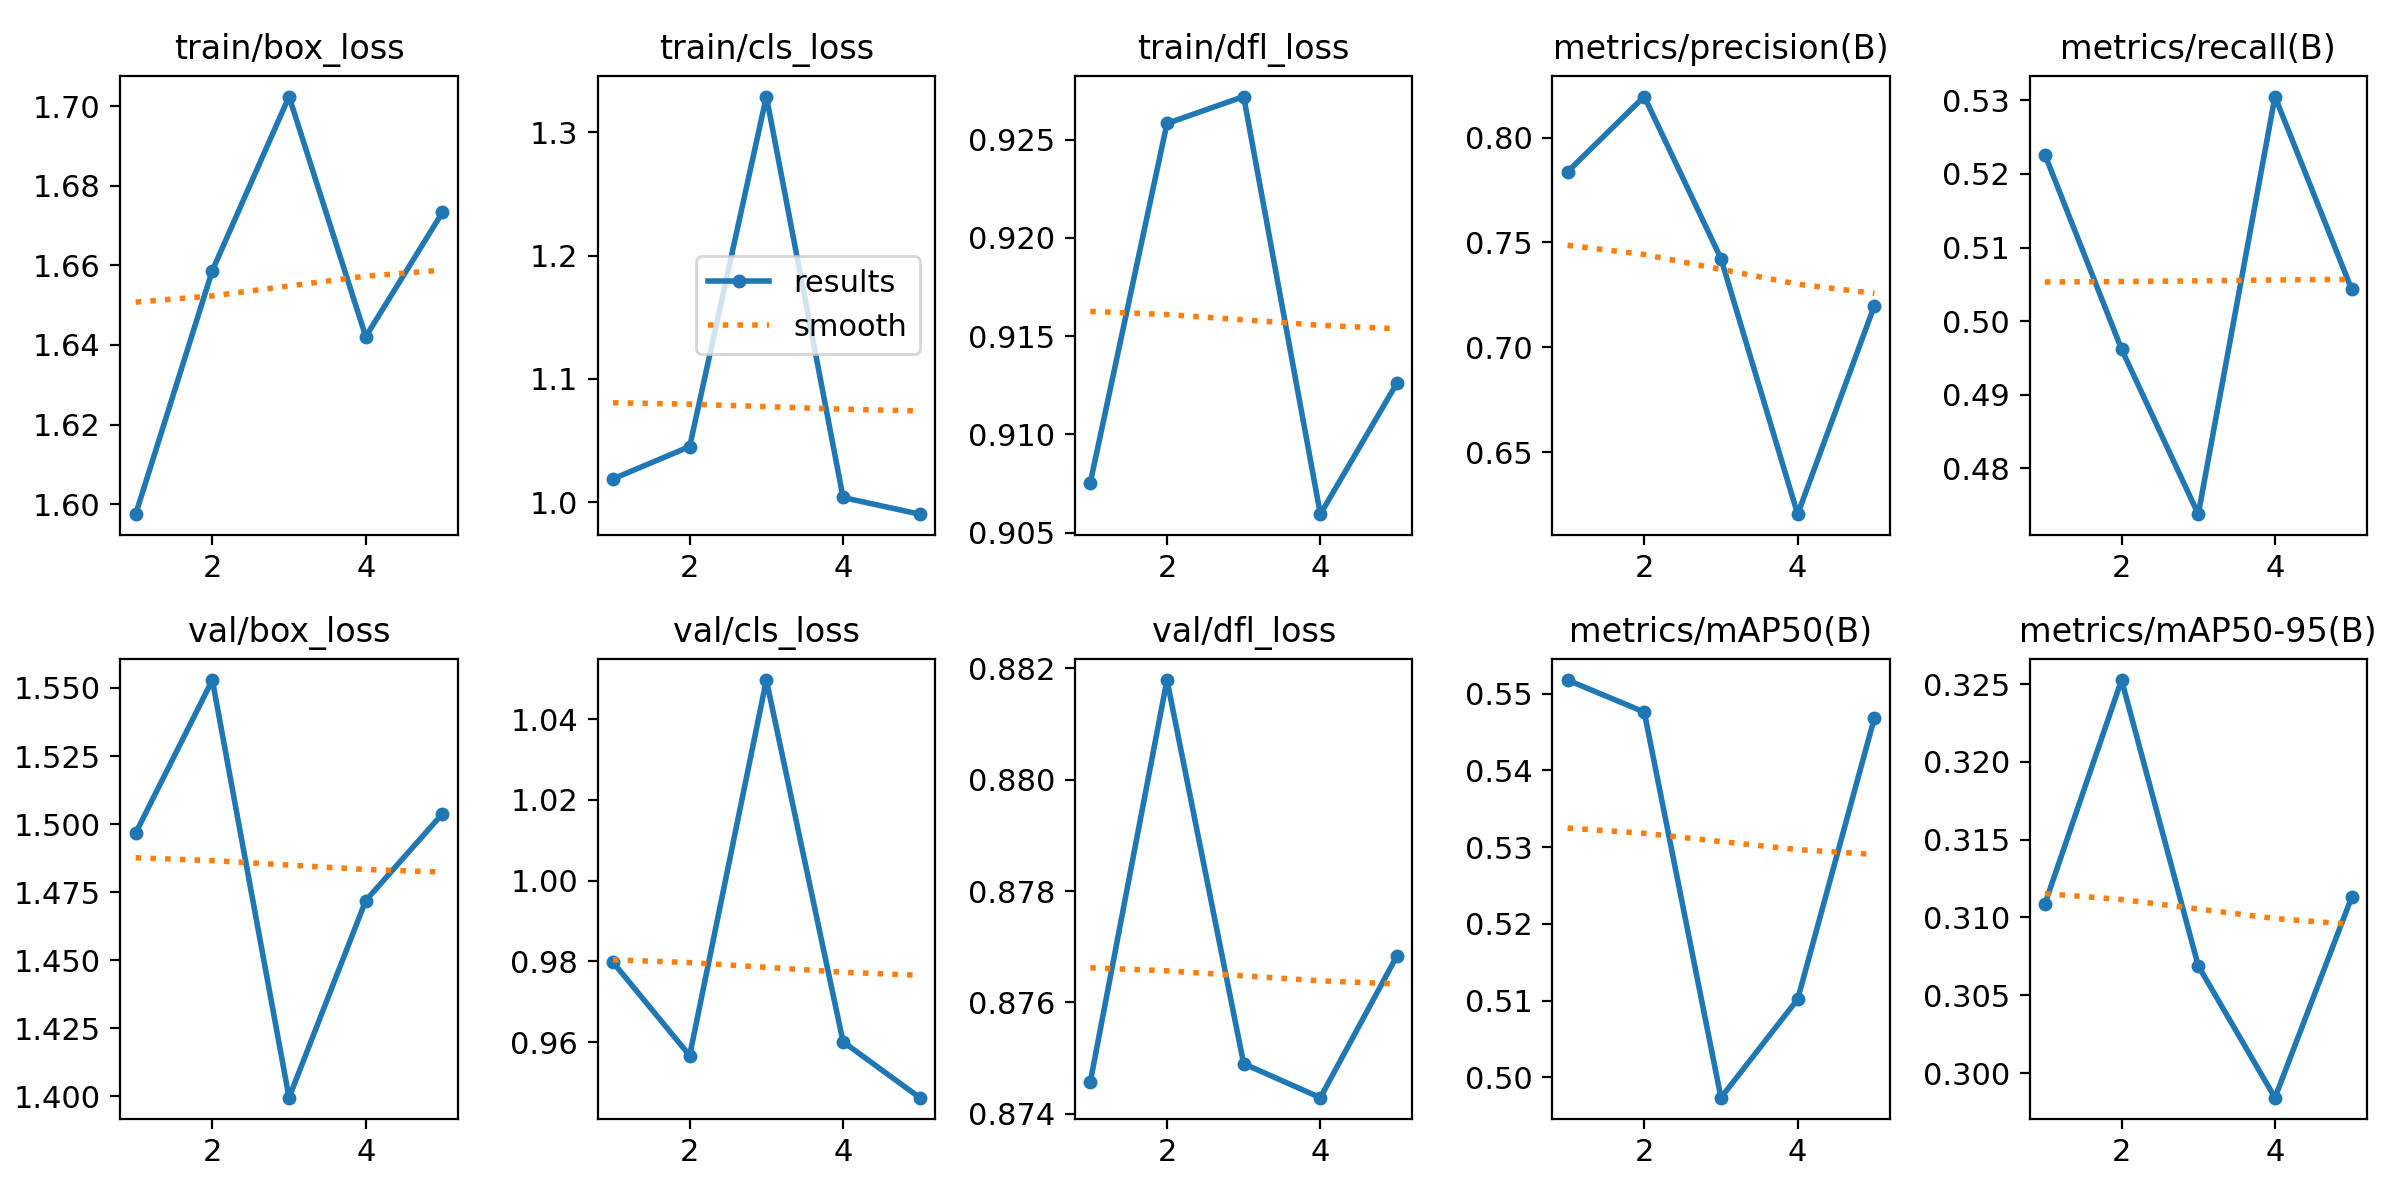

The file beside this chart, header and first rows:
epoch, train/box_loss, train/cls_loss, train/dfl_loss, metrics/precision(B), metrics/recall(B), metrics/mAP50(B), metrics/mAP50-95(B), val/box_loss, val/cls_loss, val/dfl_loss, lr/pg0, lr/pg1, lr/pg2
1, 1.597, 1.019, 0.9075, 0.7837, 0.5226, 0.5518, 0.3109, 1.497, 0.9798, 0.8746, 0.00025, 0.00025, 0.00025
2, 1.659, 1.045, 0.9258, 0.8195, 0.4962, 0.5476, 0.3253, 1.553, 0.9567, 0.8818, 0.0004279, 0.0004279, 0.0004279
3, 1.702, 1.329, 0.9272, 0.7423, 0.4738, 0.4973, 0.3069, 1.399, 1.05, 0.8749, 0.0005192, 0.0005192, 0.0005192
4, 1.642, 1.004, 0.9059, 0.6204, 0.5305, 0.5102, 0.2984, 1.472, 0.9601, 0.8743, 0.0005239, 0.0005239, 0.0005239
5, 1.673, 0.9904, 0.9126, 0.7198, 0.5043, 0.5468, 0.3113, 1.504, 0.9463, 0.8768, 0.000425, 0.000425, 0.000425
